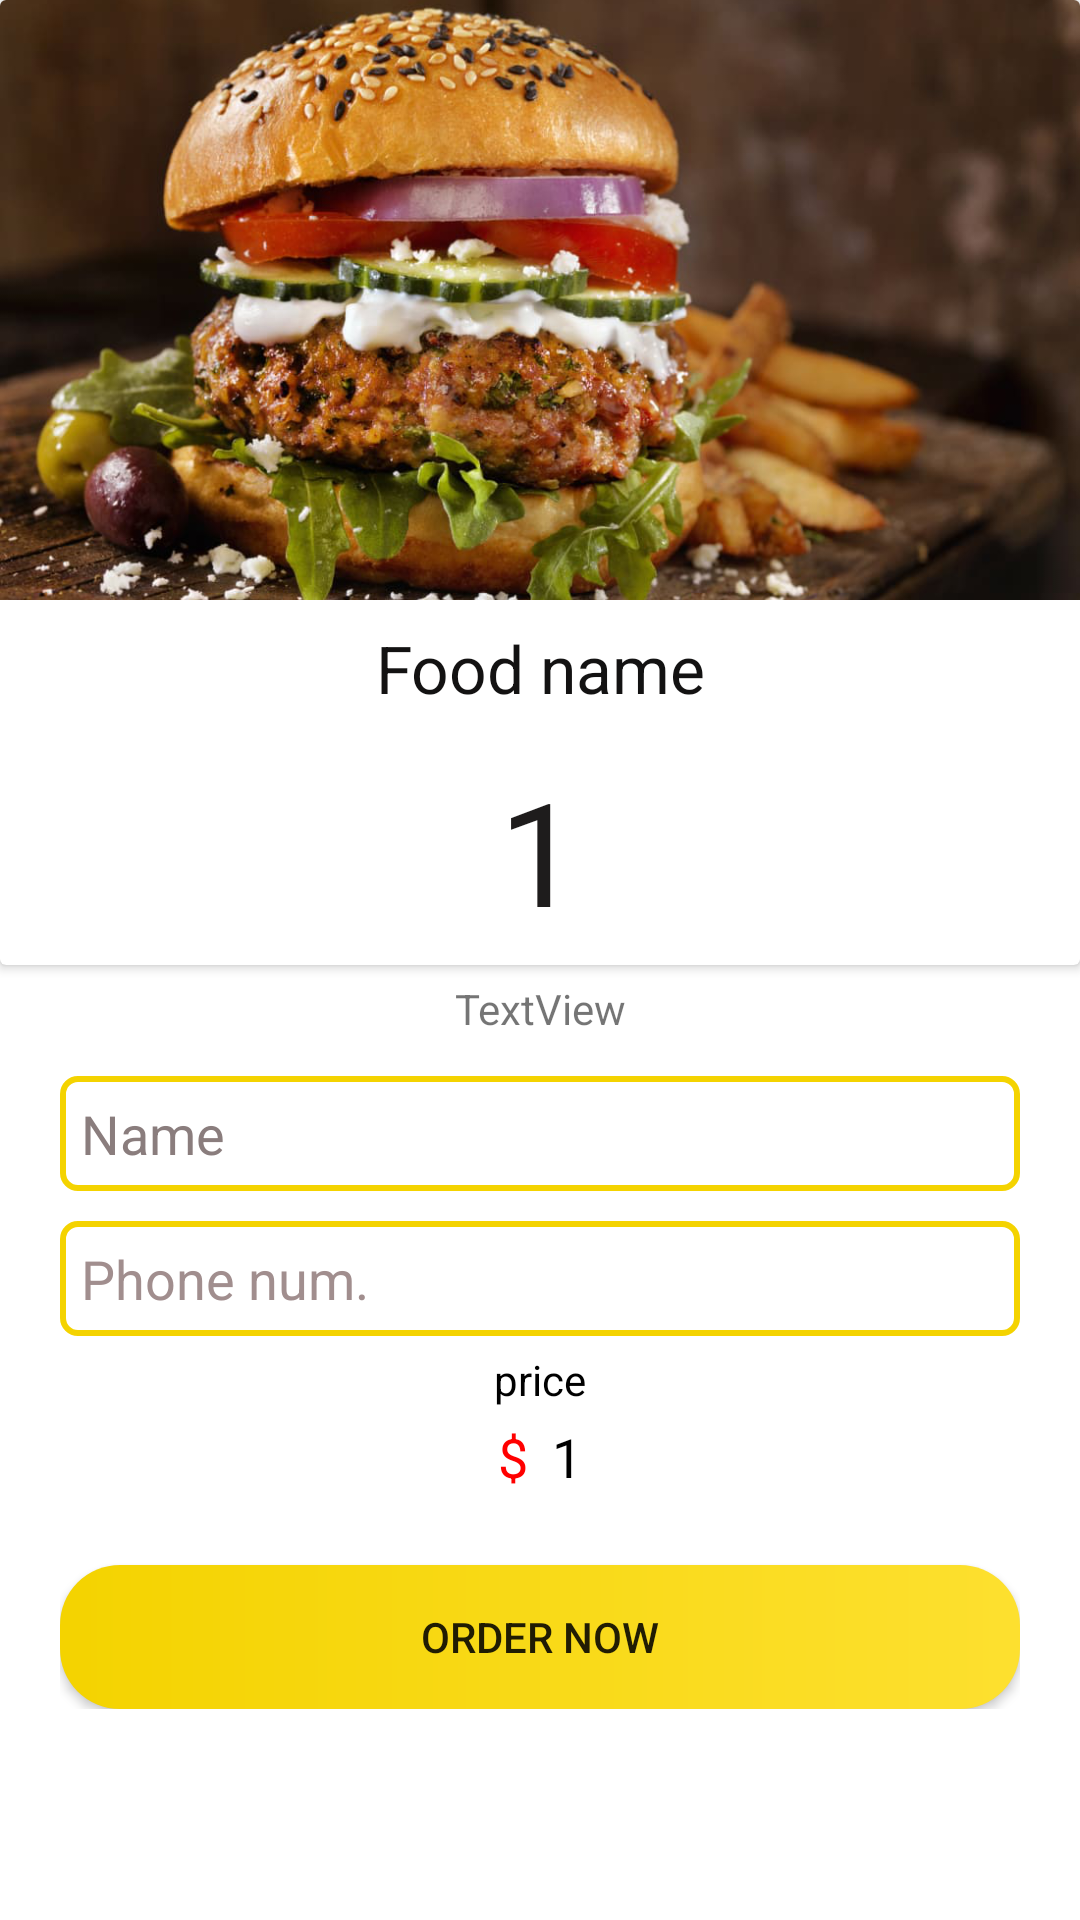

This screen was rendered from an Android layout file. Write that file and the resources it references.
<!-- AndroidManifest.xml: application theme Theme.FoodOrdersql -->
<!-- res/layout/activity_detail.xml -->
<?xml version="1.0" encoding="utf-8"?>
<LinearLayout xmlns:android="http://schemas.android.com/apk/res/android"
    xmlns:app="http://schemas.android.com/apk/res-auto"
    xmlns:tools="http://schemas.android.com/tools"
    android:layout_width="match_parent"
    android:layout_height="match_parent"
    tools:context=".DetailActivity"
    android:orientation="vertical">

    <androidx.cardview.widget.CardView
        android:layout_width="wrap_content"
        android:layout_height="wrap_content">

        <LinearLayout
            android:layout_width="match_parent"
            android:layout_height="wrap_content"
            android:orientation="vertical">

            <ImageView
                android:id="@+id/detailimage"
                android:layout_width="match_parent"
                android:layout_height="200dp"
                android:scaleType="centerCrop"
                app:srcCompat="@drawable/burger" />

            <TextView
                android:id="@+id/foody"
                android:layout_width="match_parent"
                android:layout_height="wrap_content"
                android:layout_margin="5dp"
                android:gravity="center"
                android:padding="3dp"
                android:text="Food name"
                android:textColor="#131212"
                android:textSize="22dp" />

            <LinearLayout
                android:layout_width="match_parent"
                android:layout_height="match_parent"
                android:layout_gravity="center|center_horizontal"
                android:gravity="center"
                android:orientation="horizontal">

                <ImageView
                    android:id="@+id/add"
                    android:layout_width="45dp"
                    android:layout_height="45dp"
                    android:layout_gravity="center"
                    android:layout_margin="3dp"
                    android:padding="3dp"
                    app:srcCompat="@drawable/add" />

                <TextView
                    android:id="@+id/quant"
                    android:layout_width="wrap_content"
                    android:layout_height="wrap_content"
                    android:layout_margin="3dp"
                    android:padding="3dp"
                    android:text="1"
                    android:textColor="#1E1C1C"
                    android:textSize="48sp" />

                <ImageView
                    android:id="@+id/sub"
                    android:layout_width="45dp"
                    android:layout_height="45dp"
                    android:layout_margin="3dp"
                    android:padding="3dp"
                    app:srcCompat="@drawable/minus" />
            </LinearLayout>

        </LinearLayout>

    </androidx.cardview.widget.CardView>

    <LinearLayout
        android:layout_width="match_parent"
        android:layout_height="wrap_content"
        android:layout_marginLeft="20dp"
        android:layout_marginRight="20dp"
        android:orientation="vertical">

        <TextView
            android:id="@+id/des"
            android:layout_width="match_parent"
            android:layout_height="wrap_content"
            android:layout_marginTop="5dp"
            android:layout_marginBottom="8dp"
            android:gravity="center"
            android:text="TextView" />

        <EditText
            android:id="@+id/nameuse"
            android:layout_width="match_parent"
            android:layout_height="wrap_content"
            android:layout_marginTop="5dp"
            android:layout_marginBottom="5dp"
            android:background="@drawable/but"
            android:ems="10"
            android:hint="Name"
            android:inputType="textPersonName"
            android:padding="7dp"
            android:textColorHint="#8A7D7D" />

        <EditText
            android:id="@+id/phone"
            android:layout_width="match_parent"
            android:layout_height="wrap_content"
            android:layout_marginTop="5dp"
            android:layout_marginBottom="5dp"
            android:background="@drawable/but"
            android:ems="10"
            android:hint="Phone num."
            android:inputType="phone"
            android:padding="7dp"
            android:textColorHint="#A18E8E" />

        <TextView
            android:id="@+id/textView7"
            android:layout_width="match_parent"
            android:layout_height="wrap_content"
            android:gravity="center"
            android:text="price"
            android:textColor="#000000" />

        <LinearLayout
            android:layout_width="match_parent"
            android:layout_height="wrap_content"
            android:gravity="center"
            android:orientation="horizontal">

            <TextView
                android:id="@+id/textView9"
                android:layout_width="wrap_content"
                android:layout_height="wrap_content"
                android:gravity="right"
                android:padding="4dp"
                android:text="$"
                android:textColor="#FF0000"
                android:textSize="18dp" />

            <TextView
                android:id="@+id/detailprice"
                android:layout_width="wrap_content"
                android:layout_height="wrap_content"
                android:padding="4dp"
                android:text="1"
                android:textColor="#000000"
                android:textSize="18dp" />
        </LinearLayout>

        <Button
            android:id="@+id/insert"
            android:layout_width="match_parent"
            android:layout_height="wrap_content"
            android:layout_marginTop="20dp"
            android:background="@drawable/butgrad"
            android:text="order now" />

    </LinearLayout>

</LinearLayout>
<!-- resources referenced by this layout -->
<resources>
  <!-- drawable burger: png bitmap (drawable, 738123 bytes) -->
  <!-- drawable but (drawable) -->
  <?xml version="1.0" encoding="utf-8"?>
  <shape xmlns:android="http://schemas.android.com/apk/res/android">
  
      <stroke
          android:color="@color/yellow"
          android:width="2dp" />
      <corners
          android:radius="5dp"
          />
  </shape>
  <!-- drawable butgrad (drawable) -->
  <?xml version="1.0" encoding="utf-8"?>
  <shape xmlns:android="http://schemas.android.com/apk/res/android">
      <gradient
  
         android:startColor="@color/yellow"
          android:endColor="@color/gradientEndColor"
          android:angle="360"/>
      <corners
          android:radius="20dp"/>
  
  </shape>
  <style name="Theme.FoodOrdersql" parent="Theme.MaterialComponents.DayNight">
          
          <item name="colorPrimary">@color/colorPrimary</item>
          <item name="colorPrimaryVariant">#A6A066</item>
          <item name="colorOnPrimary">@color/white</item>
          
          <item name="colorSecondary">@color/teal_200</item>
          <item name="colorSecondaryVariant">@color/teal_700</item>
          <item name="colorOnSecondary">@color/black</item>
          
          <item name="android:statusBarColor" tools:targetApi="l">?attr/colorPrimaryVariant</item>
          
  
      </style>
  <color name="yellow"> #f4d300</color>
  <color name="gradientEndColor">#FDE02F</color>
  <color name="colorPrimary">#f4d300</color>
  <color name="white">#FFFFFFFF</color>
  <color name="teal_200">#FF03DAC5</color>
  <color name="teal_700">#FF018786</color>
  <color name="black">#FF000000</color>
</resources>
